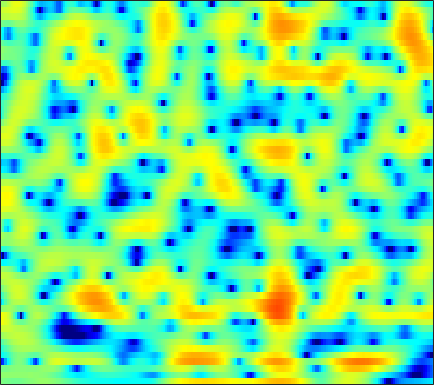

Source data for this figure (header and first rows):
-0.074166, -0.18915, -0.35113, -0.51124, -0.62595, -0.73575, -0.78873, -0.79548, -0.73788, -0.62831, -0.46442, -0.31659, -0.1042, 0.12993, 0.29597, 0.49489, 0.66352, 0.76119, 0.85736, 0.89968, 0.89028, 0.85183, 0.76149, 0.62247
0.5702, 0.5742, 0.5725, 0.5696, 0.5671, 0.5673, 0.5727, 0.5804, 0.5927, 0.6078, 0.6276, 0.6425, 0.6603, 0.6679, 0.667, 0.6515, 0.6153, 0.5684, 0.478, 0.3525, 0.1807, 0.01889, -0.2406, -0.5602
-0.3821, -0.4127, -0.3731, -0.2655, -0.1561, 0.009902, 0.16, 0.2471, 0.3147, 0.3289, 0.2925, 0.2401, 0.1541, 0.06956, 0.02893, 0.02153, 0.08578, 0.1754, 0.3397, 0.5241, 0.6967, 0.7947, 0.849, 0.8054
-15.29, -13.83, -8.893, -5.465, -3.668, -1.96, -0.8334, -0.3013, 0.03544, -0.04053, -0.5343, -1.222, -2.662, -4.913, -7.416, -12.34, -14.17, -9.962, -5.415, -2.404, -0.2934, 0.8805, 2.061, 2.892
-5.155, -4.849, -4.116, -3.181, -2.449, -1.545, -0.7995, -0.3726, 5.3184e-05, 0.1493, 0.0815, -0.1006, -0.4837, -0.9549, -1.295, -1.605, -1.627, -1.435, -0.9341, -0.2868, 0.3731, 0.8215, 1.324, 1.697
-4.098, -3.252, -2.237, -1.341, -0.7453, -0.05401, 0.5187, 0.8695, 1.23, 1.471, 1.605, 1.641, 1.616, 1.526, 1.433, 1.283, 1.118, 0.9863, 0.8092, 0.619, 0.4037, 0.2193, -0.06866, -0.4187
-2.213, -1.359, -0.3936, 0.4035, 0.9046, 1.46, 1.894, 2.146, 2.389, 2.528, 2.573, 2.546, 2.435, 2.237, 2.035, 1.696, 1.274, 0.8986, 0.3229, -0.3475, -1.119, -1.764, -2.711, -3.759
0.9556, 1.303, 1.712, 2.05, 2.257, 2.47, 2.611, 2.672, 2.696, 2.655, 2.547, 2.418, 2.182, 1.863, 1.557, 1.06, 0.4457, -0.1006, -0.9584, -1.99, -3.213, -4.264, -5.877, -7.764
3.149, 3.153, 3.105, 2.999, 2.887, 2.699, 2.48, 2.308, 2.086, 1.883, 1.698, 1.568, 1.381, 1.151, 0.9265, 0.5317, -0.0033, -0.513, -1.367, -2.439, -3.756, -4.929, -6.766, -8.945
4.825, 4.561, 4.103, 3.498, 2.946, 2.076, 1.104, 0.3652, -0.4775, -0.9482, -0.924, -0.6438, -0.1202, 0.3904, 0.6764, 0.857, 0.794, 0.5827, 0.07378, -0.6844, -1.725, -2.688, -4.199, -5.986
4.928, 4.643, 4.112, 3.326, 2.496, 0.9517, -1.338, -3.893, -9.667, -40.04, -10.48, -5.739, -2.246, -0.1771, 0.8444, 1.711, 2.127, 2.208, 2.044, 1.625, 0.9683, 0.3367, -0.7166, -2.021
0.07448, 0.5046, 0.9862, 1.215, 1.2, 0.9147, 0.3612, -0.151, -0.7783, -1.072, -0.8767, -0.4835, 0.1555, 0.7065, 0.9984, 1.188, 1.191, 1.076, 0.8334, 0.5126, 0.1714, -0.08883, -0.4495, -0.7938
-7.161, -4.418, -1.928, -0.2356, 0.6542, 1.462, 1.938, 2.143, 2.257, 2.241, 2.131, 1.981, 1.656, 1.188, 0.6848, -0.193, -1.288, -2.207, -3.426, -4.374, -4.645, -4.394, -3.652, -2.734
-3.656, -2.301, -0.6435, 0.7316, 1.564, 2.411, 2.984, 3.26, 3.421, 3.367, 3.102, 2.756, 2.065, 1.092, 0.1423, -1.517, -3.793, -6.107, -10.57, -19.43, -20.83, -13.61, -8.975, -6.251
-0.841, 0.04223, 1.05, 1.885, 2.383, 2.89, 3.233, 3.371, 3.412, 3.285, 2.983, 2.645, 2.029, 1.212, 0.462, -0.7298, -2.146, -3.316, -4.871, -6.218, -7.099, -7.469, -7.681, -7.721
1.376, 1.802, 2.262, 2.594, 2.761, 2.886, 2.895, 2.834, 2.682, 2.471, 2.212, 1.991, 1.661, 1.26, 0.8971, 0.3328, -0.3437, -0.9412, -1.855, -2.92, -4.227, -5.429, -7.583, -10.89
2.72, 2.699, 2.613, 2.437, 2.248, 1.883, 1.392, 0.9655, 0.3654, -0.1718, -0.4907, -0.5467, -0.3689, -0.02487, 0.2441, 0.5336, 0.6772, 0.6688, 0.4476, 0.01427, -0.6522, -1.279, -2.287, -3.381
1.385, 1.07, 0.689, 0.2877, -0.09241, -0.7869, -1.832, -2.949, -5.077, -8.137, -11.26, -10.75, -7.133, -3.947, -2.177, -0.4538, 0.7311, 1.353, 1.896, 2.167, 2.23, 2.169, 1.991, 1.75
-4.947, -5.507, -5.403, -4.784, -4.349, -4.048, -4.216, -4.697, -5.784, -7.229, -8.195, -7.84, -5.983, -3.797, -2.345, -0.7566, 0.4482, 1.138, 1.841, 2.331, 2.656, 2.801, 2.905, 2.923
-16.43, -21.35, -13.11, -8.566, -6.538, -4.804, -3.767, -3.289, -2.885, -2.602, -2.306, -2.016, -1.522, -0.9176, -0.4504, 0.1358, 0.658, 0.993, 1.361, 1.661, 1.902, 2.054, 2.218, 2.335
-3.583, -3.862, -3.706, -3.111, -2.547, -1.788, -1.131, -0.7143, -0.2751, 0.05899, 0.3008, 0.4356, 0.5444, 0.5728, 0.5524, 0.4671, 0.3348, 0.233, 0.1199, 0.08262, 0.1503, 0.2798, 0.5114, 0.7756
0.8353, 0.6142, 0.4759, 0.5293, 0.6683, 0.947, 1.281, 1.536, 1.819, 1.999, 2.047, 1.979, 1.731, 1.262, 0.7613, -0.123, -1.254, -2.219, -3.483, -4.327, -4.337, -3.83, -2.851, -1.888
1.857, 1.308, 0.7881, 0.6391, 0.8022, 1.284, 1.922, 2.389, 2.915, 3.256, 3.366, 3.267, 2.885, 2.175, 1.376, -0.1187, -2.292, -4.601, -9.361, -20.58, -16.32, -10.03, -5.946, -3.704
-0.4047, -2.663, -6.24, -7.564, -5.464, -2.182, 0.2559, 1.573, 2.818, 3.597, 3.979, 4.04, 3.83, 3.317, 2.732, 1.698, 0.4244, -0.6583, -2.054, -3.068, -3.365, -3.159, -2.573, -2.013
-0.1136, -1.846, -4.104, -4.827, -3.799, -1.686, 0.1754, 1.255, 2.298, 2.941, 3.251, 3.311, 3.164, 2.805, 2.427, 1.803, 1.098, 0.5464, -0.1618, -0.7697, -1.223, -1.482, -1.716, -1.924
2.551, 2.156, 1.734, 1.53, 1.542, 1.727, 1.982, 2.161, 2.315, 2.329, 2.195, 2, 1.637, 1.159, 0.741, 0.1203, -0.5741, -1.104, -1.82, -2.515, -3.12, -3.485, -3.865, -4.098
4.001, 3.987, 3.915, 3.797, 3.67, 3.439, 3.135, 2.842, 2.35, 1.762, 1.09, 0.5363, -0.2062, -0.9385, -1.488, -2.244, -3.069, -3.776, -4.865, -6.103, -7.415, -8.222, -8.743, -8.428
4.689, 4.93, 5.076, 5.015, 4.835, 4.407, 3.753, 3.1, 2, 0.6325, -0.9607, -2.215, -3.757, -4.792, -5.173, -5.38, -5.647, -6.132, -7.322, -9.425, -13.06, -18.03, -34.7, -16.84
4.686, 5.097, 5.384, 5.38, 5.2, 4.715, 3.903, 3.059, 1.538, -0.5856, -3.62, -6.859, -14.31, -22.58, -13.59, -8.824, -6.737, -6.085, -6.026, -6.64, -7.699, -8.505, -9.098, -8.734
3.855, 4.229, 4.503, 4.549, 4.434, 4.072, 3.479, 2.865, 1.806, 0.4552, -1.175, -2.466, -4.026, -4.749, -4.62, -3.913, -3.225, -2.858, -2.678, -2.84, -3.252, -3.71, -4.427, -5.349
2.019, 2.227, 2.374, 2.395, 2.329, 2.16, 1.935, 1.728, 1.435, 1.113, 0.7807, 0.5563, 0.333, 0.2378, 0.2491, 0.3277, 0.4194, 0.4369, 0.3507, 0.08662, -0.3825, -0.9015, -1.888, -3.313
-1.388, -1.348, -1.424, -1.658, -1.873, -2.083, -2.1, -1.913, -1.451, -0.843, -0.2105, 0.2159, 0.7408, 1.167, 1.439, 1.715, 1.916, 1.99, 1.989, 1.867, 1.587, 1.283, 0.7279, 0.04768
-5.88, -5.769, -6.085, -7.137, -8.417, -10.66, -11.91, -10.62, -7.607, -4.958, -2.925, -1.752, -0.5476, 0.3486, 0.8597, 1.397, 1.79, 2.008, 2.215, 2.338, 2.369, 2.34, 2.256, 2.104
-8.138, -7.324, -7.182, -7.994, -9.292, -11.75, -13.22, -11.74, -8.449, -5.662, -3.652, -2.512, -1.382, -0.5541, -0.07709, 0.4249, 0.8084, 1.079, 1.415, 1.732, 2.06, 2.285, 2.55, 2.744
-4.207, -3.657, -3.3, -3.249, -3.356, -3.519, -3.545, -3.376, -2.975, -2.476, -1.999, -1.746, -1.527, -1.456, -1.455, -1.502, -1.468, -1.349, -0.9887, -0.3896, 0.3741, 0.9891, 1.752, 2.414
0.6709, 0.8482, 1.005, 1.02, 0.9605, 0.7644, 0.4745, 0.1998, -0.2248, -0.7634, -1.414, -1.971, -2.817, -3.802, -4.664, -5.976, -7.375, -8.231, -8.087, -6.194, -3.774, -2.099, -0.24, 1.184
3.162, 3.276, 3.33, 3.226, 3.032, 2.603, 1.959, 1.3, 0.1792, -1.246, -3.003, -4.457, -6.477, -8.26, -9.409, -11.02, -13.59, -16.79, -18.54, -11.91, -7.033, -4.46, -1.929, -0.1452
3.685, 3.895, 4.019, 3.969, 3.778, 3.308, 2.527, 1.705, 0.187, -1.899, -4.861, -7.938, -14.37, -24.9, -18.07, -12.76, -10.32, -9.112, -7.617, -5.962, -4.269, -3.061, -1.647, -0.5548
2.545, 2.977, 3.427, 3.691, 3.744, 3.571, 3.099, 2.534, 1.468, 0.005653, -1.844, -3.44, -5.521, -6.799, -6.882, -6.196, -5.185, -4.496, -3.697, -3.024, -2.439, -2.072, -1.673, -1.371
-0.62, 0.4104, 1.593, 2.48, 2.958, 3.328, 3.412, 3.298, 2.943, 2.368, 1.673, 1.101, 0.3617, -0.2412, -0.587, -0.9223, -1.15, -1.32, -1.595, -1.986, -2.504, -2.973, -3.68, -4.328
-4.501, -2.456, -0.4028, 1.073, 1.9, 2.712, 3.244, 3.468, 3.584, 3.521, 3.312, 3.075, 2.684, 2.216, 1.822, 1.241, 0.5406, -0.06453, -1.041, -2.265, -3.852, -5.345, -7.845, -11
-3.978, -2.646, -1.075, 0.2475, 1.071, 1.974, 2.667, 3.063, 3.421, 3.617, 3.637, 3.558, 3.328, 2.946, 2.567, 1.923, 1.095, 0.3423, -0.8695, -2.366, -4.233, -5.936, -8.778, -12.35
-3.007, -2.357, -1.427, -0.4611, 0.2474, 1.12, 1.876, 2.365, 2.887, 3.245, 3.445, 3.486, 3.387, 3.122, 2.806, 2.222, 1.471, 0.774, -0.3226, -1.613, -3.061, -4.225, -5.802, -7.251
-4.291, -3.842, -3.003, -1.983, -1.159, -0.07434, 0.9308, 1.59, 2.34, 2.906, 3.299, 3.463, 3.516, 3.384, 3.158, 2.692, 2.039, 1.425, 0.4364, -0.7264, -2.026, -3.061, -4.403, -5.627
-9.478, -8.848, -7.094, -5.04, -3.541, -1.724, -0.1533, 0.8412, 1.921, 2.753, 3.32, 3.6, 3.796, 3.787, 3.664, 3.341, 2.804, 2.271, 1.351, 0.1529, -1.385, -2.795, -5.077, -7.671
-30.92, -19.55, -12.89, -8.748, -6.279, -3.547, -1.377, -0.07454, 1.26, 2.211, 2.82, 3.106, 3.301, 3.341, 3.301, 3.165, 2.928, 2.649, 2.093, 1.236, -0.04945, -1.383, -3.847, -7.46
-16.8, -18.69, -16.31, -11.47, -8.372, -5.109, -2.72, -1.417, -0.2062, 0.4476, 0.6875, 0.6168, 0.3154, 0.006895, -0.1041, 0.04261, 0.4989, 0.8803, 1.285, 1.466, 1.371, 1.124, 0.6262, 0.1308
-11.1, -12.6, -11.56, -8.613, -6.5, -4.245, -2.671, -1.865, -1.311, -1.356, -2.059, -3.091, -5.288, -8.529, -10.63, -8.949, -5.252, -3.02, -0.8598, 0.6172, 1.612, 2.122, 2.569, 2.859
-2.63, -2.991, -3.029, -2.677, -2.277, -1.72, -1.318, -1.159, -1.241, -1.708, -2.69, -3.795, -5.806, -8.257, -9.509, -8.468, -5.613, -3.615, -1.461, 0.1943, 1.437, 2.15, 2.851, 3.299
0.3472, 0.07627, -0.1769, -0.3015, -0.3439, -0.3813, -0.4417, -0.5685, -0.8577, -1.296, -1.908, -2.423, -3.105, -3.63, -3.787, -3.566, -2.893, -2.171, -1.057, 0.06298, 1.083, 1.738, 2.433, 2.885
0.7562, 0.4551, 0.09024, -0.1858, -0.3301, -0.4689, -0.5808, -0.698, -0.9309, -1.311, -1.809, -2.28, -2.977, -3.658, -4.05, -4.242, -3.968, -3.392, -2.271, -0.9981, 0.2484, 1.084, 1.999, 2.647
-0.761, -1.384, -2.103, -2.544, -2.613, -2.409, -2.082, -1.848, -1.715, -1.881, -2.399, -3.064, -4.389, -6.291, -8.185, -10.99, -11.49, -9.381, -6.005, -3.183, -1.007, 0.2937, 1.667, 2.678
-3.851, -5.671, -8.811, -11.29, -10.36, -7.324, -4.904, -3.678, -2.698, -2.334, -2.566, -3.09, -4.321, -6.235, -8.196, -11.19, -11.98, -9.814, -6.375, -3.586, -1.415, -0.106, 1.313, 2.451
-3.849, -5.441, -8.245, -10.31, -9.444, -6.632, -4.233, -2.982, -1.92, -1.426, -1.396, -1.637, -2.206, -2.975, -3.543, -4.141, -4.246, -3.992, -3.276, -2.285, -1.191, -0.3712, 0.6526, 1.589
-0.3069, -0.5821, -0.9318, -1.05, -0.9279, -0.5219, -0.005577, 0.348, 0.654, 0.7033, 0.5048, 0.1814, -0.4285, -1.188, -1.807, -2.593, -3.201, -3.474, -3.507, -3.156, -2.531, -1.952, -1.12, -0.3455
2.351, 2.445, 2.545, 2.644, 2.734, 2.858, 2.94, 2.941, 2.816, 2.493, 1.923, 1.333, 0.2739, -1.088, -2.332, -4.252, -6.463, -7.993, -9.014, -8.371, -6.888, -5.804, -4.641, -3.847
3.046, 3.156, 3.35, 3.581, 3.761, 3.965, 4.07, 4.043, 3.832, 3.389, 2.655, 1.891, 0.5408, -1.259, -2.976, -5.952, -10.22, -15.06, -22.73, -15.36, -10.93, -9.066, -7.795, -7.519
1.27, 1.232, 1.609, 2.342, 2.951, 3.677, 4.192, 4.402, 4.414, 4.104, 3.462, 2.742, 1.492, -0.1058, -1.521, -3.607, -5.767, -7.169, -8.35, -8.542, -8.051, -7.579, -7.157, -7.307
